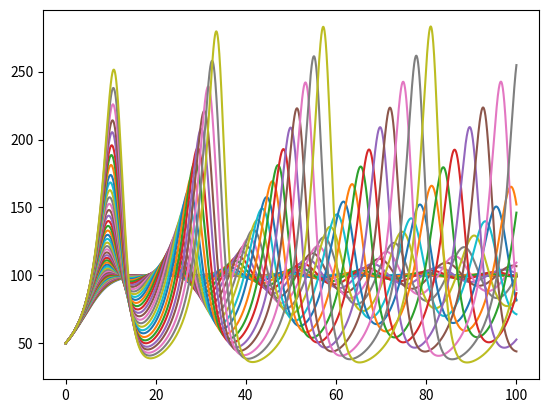

Generate this figure with matplotlib:
import numpy as np
import matplotlib.pyplot as plt
from matplotlib.widgets import Slider, Button, RadioButtons


def problem_1():
    p_1_a()


def p_1_a():
    # ==================================================================================================================
    #    Define parameters
    # ==================================================================================================================

    # Time parameter
    t_start = 0.0
    t_step_size = 0.01
    t_end = 100.0
    t_array = np.arange(t_start, t_end, t_step_size)
    n_t = len(t_array)

    # Delayed time parameter
    T_start = 0.1
    T_step_size = 0.1
    T_end = 5.0
    T_array = np.arange(T_start, T_end, T_step_size)
    n_T = len(T_array)

    # Growth rate
    r = 0.1

    # Carrying capacity
    K = 100

    # Allee effect
    A = 20

    # Initial condition at t=0
    N_0 = 50

    # Assume N(t) = N_0 for [-T, 0] =>
    N_delay_0 = N_0

    # ==================================================================================================================
    #    Calculate values for N_dot for all T in T_array, for t in t_array
    # ==================================================================================================================
    # Initialize N_dot, N and N_delay to initial conditions
    N_dot = np.zeros([n_T, n_t])
    N = np.zeros([n_T, n_t])
    N[:, 0] = N_0

    for i_T in range(n_T):
        N_delay = N_0
        for i_t in range(n_t - 1):
            if t_array[i_t] - T_array[i_T] > 0.0:
                i_delay = int(T_array[i_T] / t_step_size)
                N_delay = N[i_T, i_t - i_delay]
            N_dot[i_T, i_t + 1] = r*N[i_T, i_t] * (1 - N_delay/K) * (N[i_T, i_t]/A - 1)
            N[i_T, i_t + 1] = N[i_T, i_t] + t_step_size*N_dot[i_T, i_t + 1]

    # Plot N as a function of t for all T
    fig, ax = plt.subplots()

    for i_T in range(n_T):
        plt.plot(t_array, N[i_T, :])
        # plt.show()

    # l, = plt.plot(t_array, N_dot, lw=2)

    # axcolor = 'lightgoldenrodyellow'
    # axfreq = plt.axes([0.25, 0.1, 0.65, 0.03], facecolor=axcolor)
    # axamp = plt.axes([0.25, 0.15, 0.65, 0.03], facecolor=axcolor)
    # samp = Slider(axamp, 'Amp', 0.1, 10.0, valinit=a0)
    # sfreq = Slider(axfreq, 'Freq', 0.1, 30.0, valinit=f0, valstep=delta_f)
    #
    # def update(val):
    #     amp = samp.val
    #     freq = sfreq.val
    #     l.set_ydata(amp * np.sin(2 * np.pi * freq * t))
    #     fig.canvas.draw_idle()
    #
    # sfreq.on_changed(update)
    # samp.on_changed(update)

    # resetax = plt.axes([0.8, 0.025, 0.1, 0.04])
    # button = Button(resetax, 'Reset', color=axcolor, hovercolor='0.975')
    #
    # def reset(event):
    #     sfreq.reset()
    #     samp.reset()
    #
    # button.on_clicked(reset)
    #
    # rax = plt.axes([0.025, 0.5, 0.15, 0.15], facecolor=axcolor)
    # radio = RadioButtons(rax, ('red', 'blue', 'green'), active=0)
    #
    # def colorfunc(label):
    #     l.set_color(label)
    #     fig.canvas.draw_idle()
    #
    # radio.on_clicked(colorfunc)
    # plt.subplots_adjust(left=0.25, bottom=0.25)

    plt.show()


def main():
    print('=' * 80)
    print('\tProblem Set 1')
    print('=' * 80)

    problem_1()

    print('=' * 80)
    print('\tEnd of program')
    print('=' * 80)


if __name__ == "__main__":
    main()
